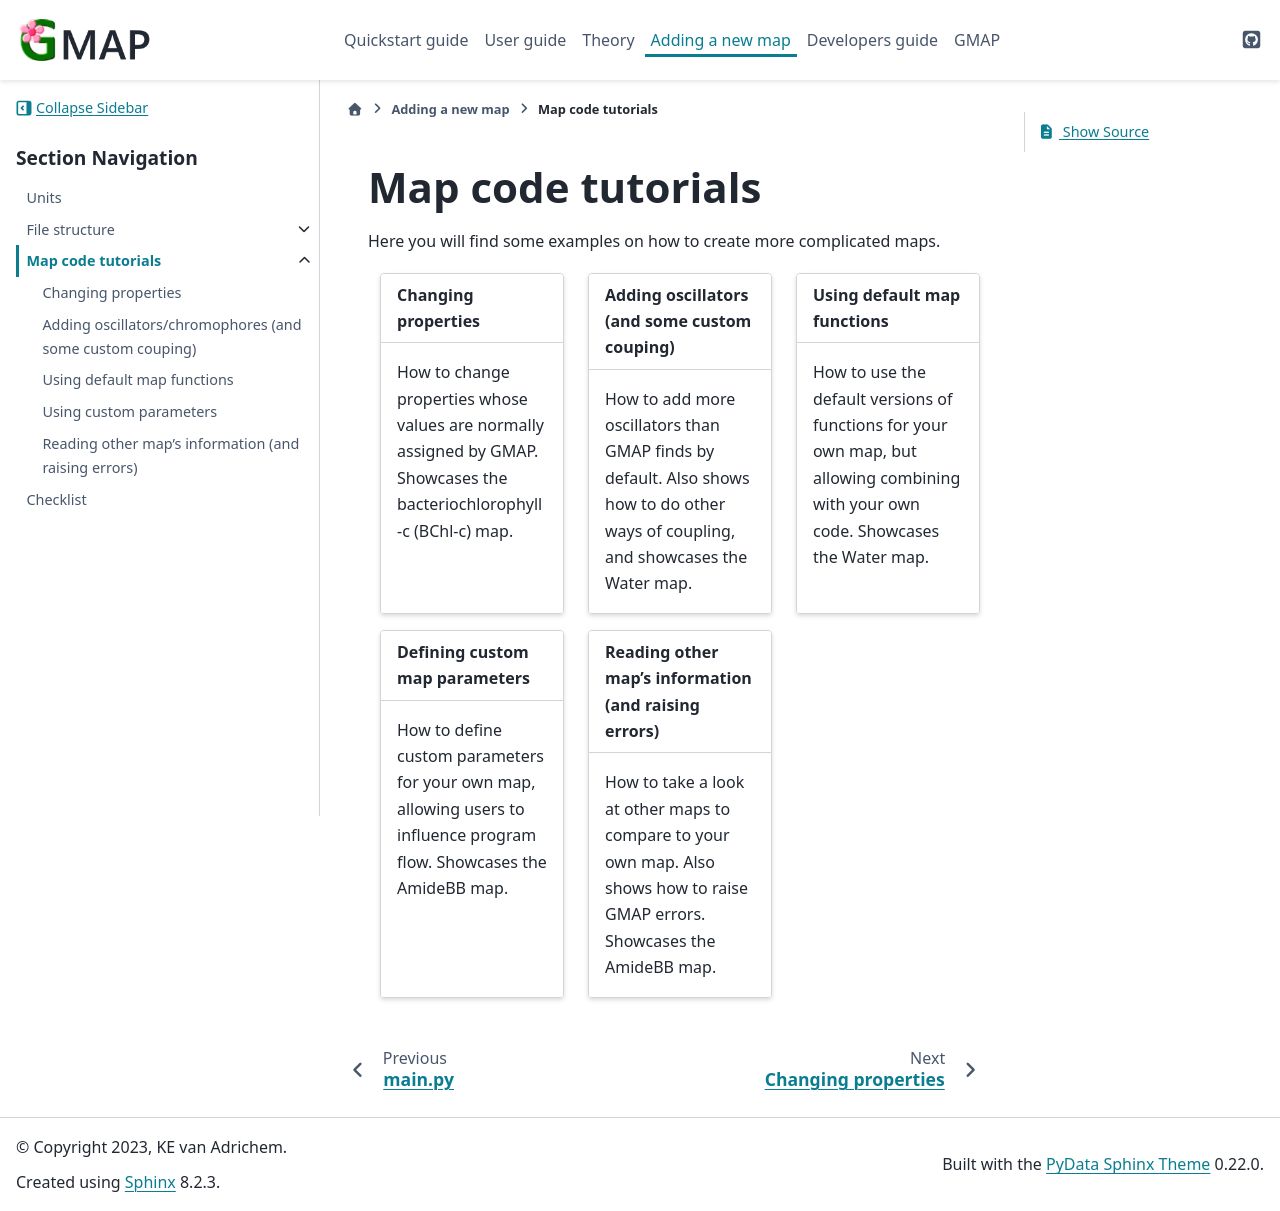

repository: Kimvana/GMAP · page: Adding_a_new_map/Tutorials/index.html · generator: sphinx


################################
Map code tutorials
################################


Here you will find some examples on how to create more complicated maps.


.. grid:: 1 2 2 3

    .. grid-item-card::
        :margin: 0 3 0 0
        :link: propertyedit
        :link-type: doc

        **Changing properties**
        ^^^^^^^^^^^^^^^^^^^^^^^^^^^^^^^^
        How to change properties whose values are normally assigned by GMAP. Showcases the bacteriochlorophyll-c (BChl-c) map.

    .. grid-item-card::
        :margin: 0 3 0 0
        :link: addoscillators
        :link-type: doc

        **Adding oscillators (and some custom couping)**
        ^^^^^^^^^^^^^^^^^^^^^^^^^^^^^^^^^^^^^^^^^^^^^^^^^^^^^^^^
        How to add more oscillators than GMAP finds by default. Also shows how to do other ways of coupling, and showcases the Water map.

    .. grid-item-card::
        :margin: 0 3 0 0
        :link: useDMF
        :link-type: doc

        **Using default map functions**
        ^^^^^^^^^^^^^^^^^^^^^^^^^^^^^^^^^^^^^^^^^^^^^^^^^^^^^^^^
        How to use the default versions of functions for your own map, but allowing combining with your own code. Showcases the Water map.

    .. grid-item-card::
        :margin: 0 3 0 0
        :link: customparameters
        :link-type: doc

        **Defining custom map parameters**
        ^^^^^^^^^^^^^^^^^^^^^^^^^^^^^^^^^^^^^^^^^^^^^^^^^^^^^^^^
        How to define custom parameters for your own map, allowing users to influence program flow. Showcases the AmideBB map.

    .. grid-item-card::
        :margin: 0 3 0 0
        :link: readOMinfo
        :link-type: doc

        **Reading other map's information (and raising errors)**
        ^^^^^^^^^^^^^^^^^^^^^^^^^^^^^^^^^^^^^^^^^^^^^^^^^^^^^^^^
        How to take a look at other maps to compare to your own map. Also shows how to raise GMAP errors. Showcases the AmideBB map.



.. toctree::
    :hidden:
    
    propertyedit
    addoscillators
    useDMF
    customparameters
    readOMinfo
